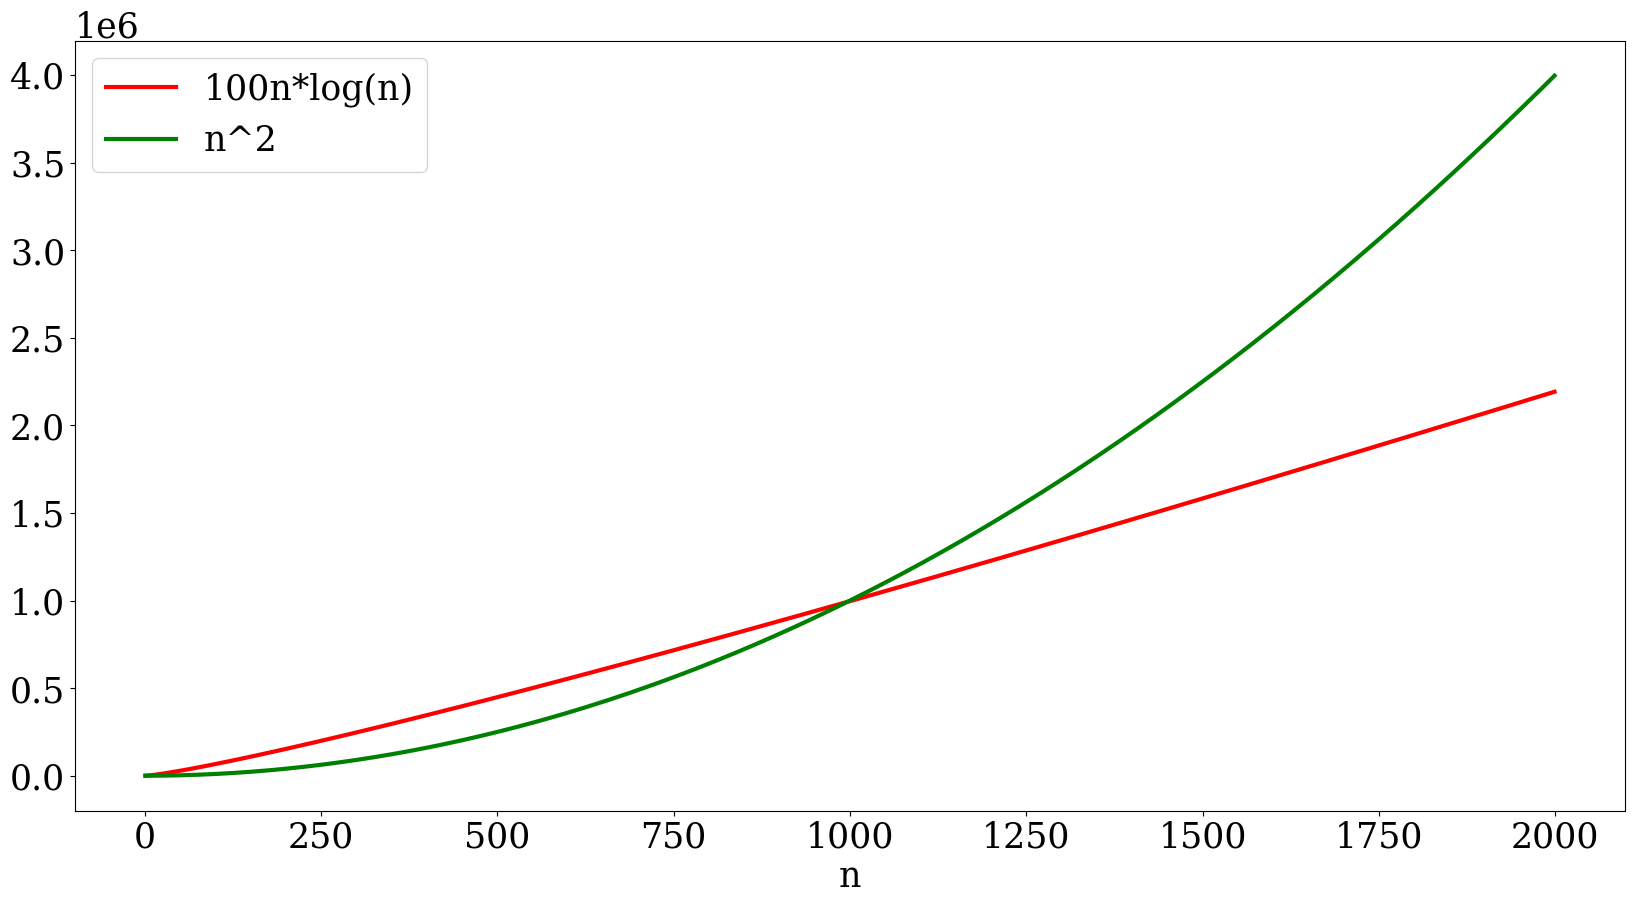

Write the Python code that produced this figure.
import math
from matplotlib.pyplot import *
rcParams.update({'font.size': 25, 'font.family': 'serif', 'lines.linewidth': 3})
figure(figsize=(20, 10))
xlabel("n")
max_n = 2000
x = range(1, max_n)
y = [100 * n * math.log(n, 2) for n in x]
plot(x, y, 'r', label='100n*log(n)')
y = [n ** 2 for n in x]
plot(x, y, 'g', label='n^2')
legend(loc=2)
show()
 